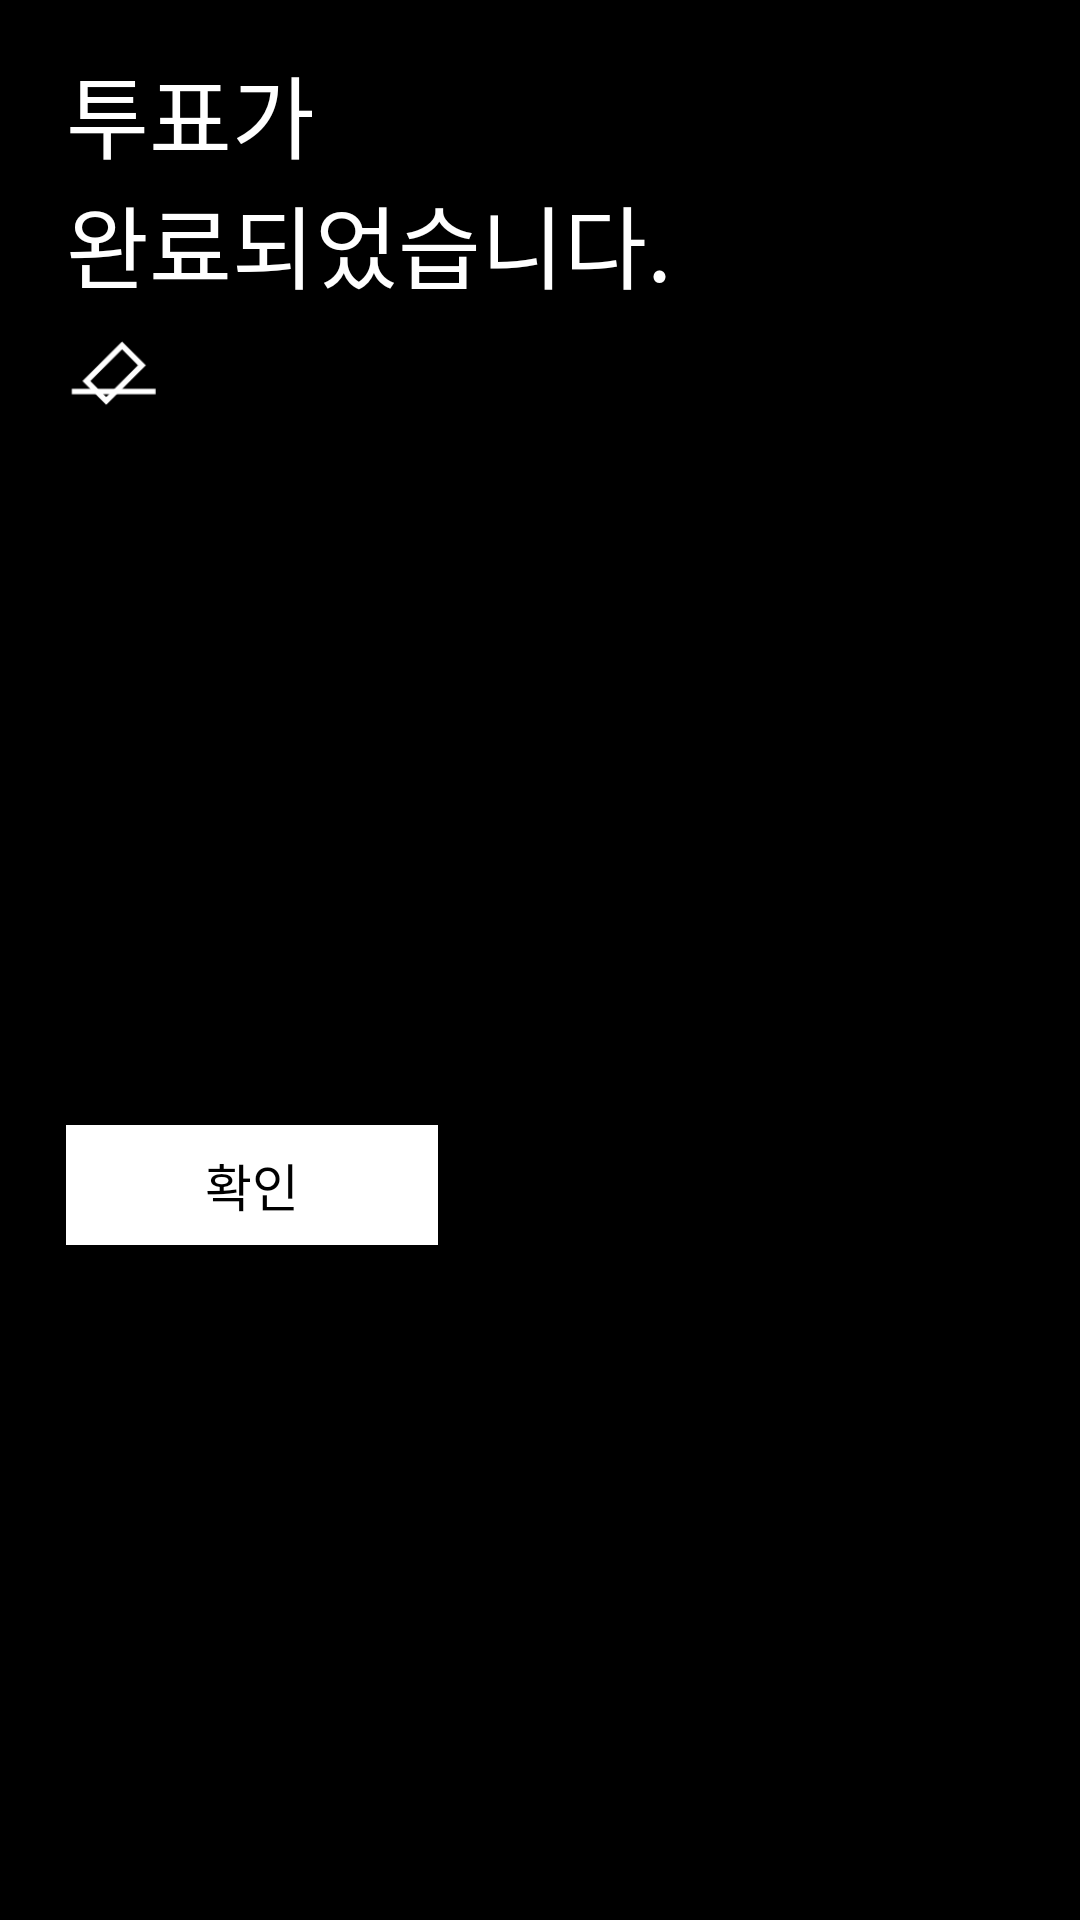

Reconstruct the res/layout file that produces this screen, plus the resources it refers to.
<!-- AndroidManifest.xml: application theme AppTheme -->
<!-- res/layout/dialog_popup.xml -->
<?xml version="1.0" encoding="utf-8"?>
<androidx.constraintlayout.widget.ConstraintLayout xmlns:android="http://schemas.android.com/apk/res/android"
    xmlns:app="http://schemas.android.com/apk/res-auto"
    xmlns:tools="http://schemas.android.com/tools"
    android:layout_width="match_parent"
    android:layout_height="wrap_content"
    android:background="@android:color/black">

    <androidx.appcompat.widget.AppCompatTextView
        android:id="@+id/dialog_popup_title"
        android:layout_width="0dp"
        android:layout_height="wrap_content"
        android:layout_marginStart="22dp"
        android:layout_marginTop="16dp"
        android:layout_marginEnd="22dp"
        android:fontFamily="@font/spoqahansansbold"
        android:text="@string/str_popup_vote_title"
        android:textColor="#ffffff"
        android:textSize="30sp"
        app:layout_constraintEnd_toEndOf="parent"
        app:layout_constraintStart_toStartOf="parent"
        app:layout_constraintTop_toTopOf="parent" />

    <androidx.appcompat.widget.AppCompatTextView
        android:id="@+id/dialog_popup_vote_cnt"
        android:layout_width="wrap_content"
        android:layout_height="wrap_content"
        android:layout_marginStart="3dp"
        android:fontFamily="@font/spoqahansansbold"
        android:textColor="@android:color/white"
        android:textSize="21sp"
        app:layout_constraintBottom_toBottomOf="@id/dialog_popup_vote_img"
        app:layout_constraintStart_toEndOf="@id/dialog_popup_vote_img"
        app:layout_constraintTop_toTopOf="@id/dialog_popup_vote_img"
        tools:text="x 1" />

    <androidx.appcompat.widget.AppCompatImageView
        android:id="@+id/dialog_popup_vote_img"
        android:layout_width="32dp"
        android:layout_height="32dp"
        android:layout_marginTop="5dp"
        android:layout_marginEnd="7dp"
        app:layout_constraintStart_toStartOf="@id/dialog_popup_title"
        app:layout_constraintTop_toBottomOf="@id/dialog_popup_title"
        app:srcCompat="@drawable/img_vote" />

    <androidx.appcompat.widget.AppCompatButton
        android:id="@+id/dialog_popup_btn"
        android:layout_width="124dp"
        android:layout_height="40dp"
        android:layout_marginTop="33dp"
        android:layout_marginBottom="23dp"
        android:background="@android:color/white"
        android:fontFamily="@font/spoqahansanslight"
        android:text="@string/str_ok"
        android:textColor="@android:color/black"
        android:textSize="17sp"
        app:layout_constraintBottom_toBottomOf="parent"
        app:layout_constraintStart_toStartOf="@id/dialog_popup_title"
        app:layout_constraintTop_toBottomOf="@id/dialog_popup_vote_img" />

</androidx.constraintlayout.widget.ConstraintLayout>
<!-- resources referenced by this layout -->
<resources>
  <!-- drawable img_vote: png bitmap (drawable-hdpi, 411 bytes) -->
  <string name="str_ok">확인</string>
  <string name="str_popup_vote_title">투표가\n완료되었습니다.</string>
  <style name="AppTheme" parent="Theme.AppCompat.Light.NoActionBar">
          
          <item name="colorPrimary">@color/colorPrimary</item>
          <item name="colorPrimaryDark">@color/colorPrimaryDark</item>
          <item name="colorAccent">@color/colorAccent</item>
      </style>
  <color name="colorPrimary">#008577</color>
  <color name="colorPrimaryDark">#00574B</color>
  <color name="colorAccent">#D81B60</color>
</resources>
